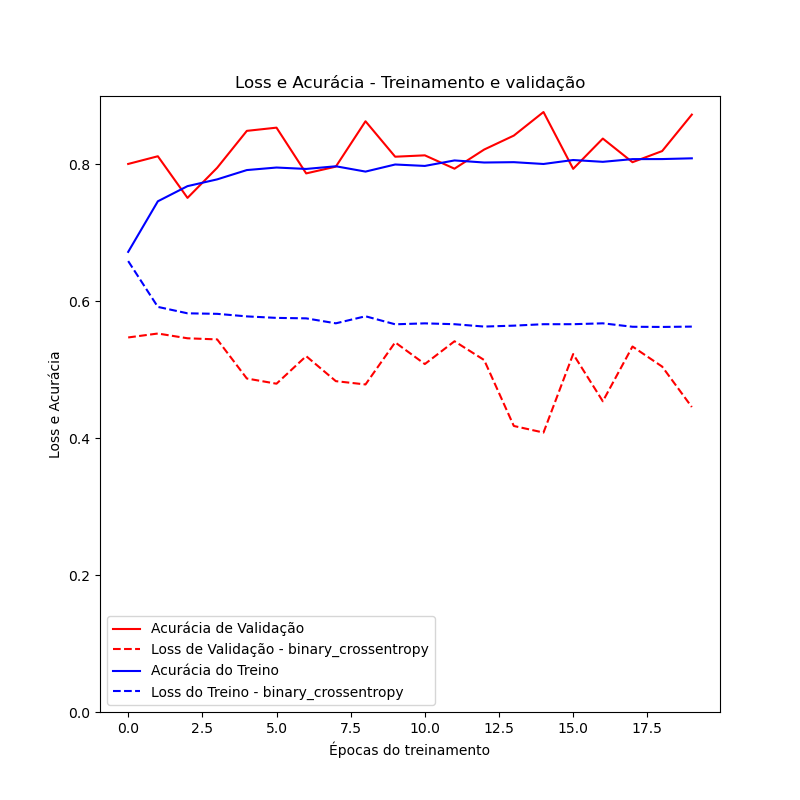

The data file committed next to this chart (first rows):
	loss	accuracy	val_loss	val_accuracy
0	0.6589	0.6723	0.5473	0.8008
1	0.5919	0.7462	0.553	0.812
2	0.5825	0.7684	0.546	0.7512
3	0.5818	0.7783	0.5444	0.7952
4	0.578	0.7919	0.4873	0.8491
5	0.5759	0.7956	0.4797	0.8538
6	0.5752	0.7935	0.52	0.787
7	0.5679	0.7974	0.4834	0.7969
8	0.5782	0.7896	0.4786	0.8632
9	0.5665	0.8	0.5401	0.8114
10	0.5679	0.7979	0.5084	0.8134
11	0.5666	0.8059	0.5417	0.7939
12	0.5632	0.8029	0.5143	0.8218
13	0.5645	0.8034	0.4179	0.8422
14	0.5666	0.8007	0.4083	0.8767
15	0.5666	0.8065	0.523	0.7936
16	0.5679	0.8039	0.454	0.8379
17	0.5629	0.8078	0.534	0.8033
18	0.5626	0.8079	0.5047	0.8196
19	0.5631	0.809	0.4456	0.8729
